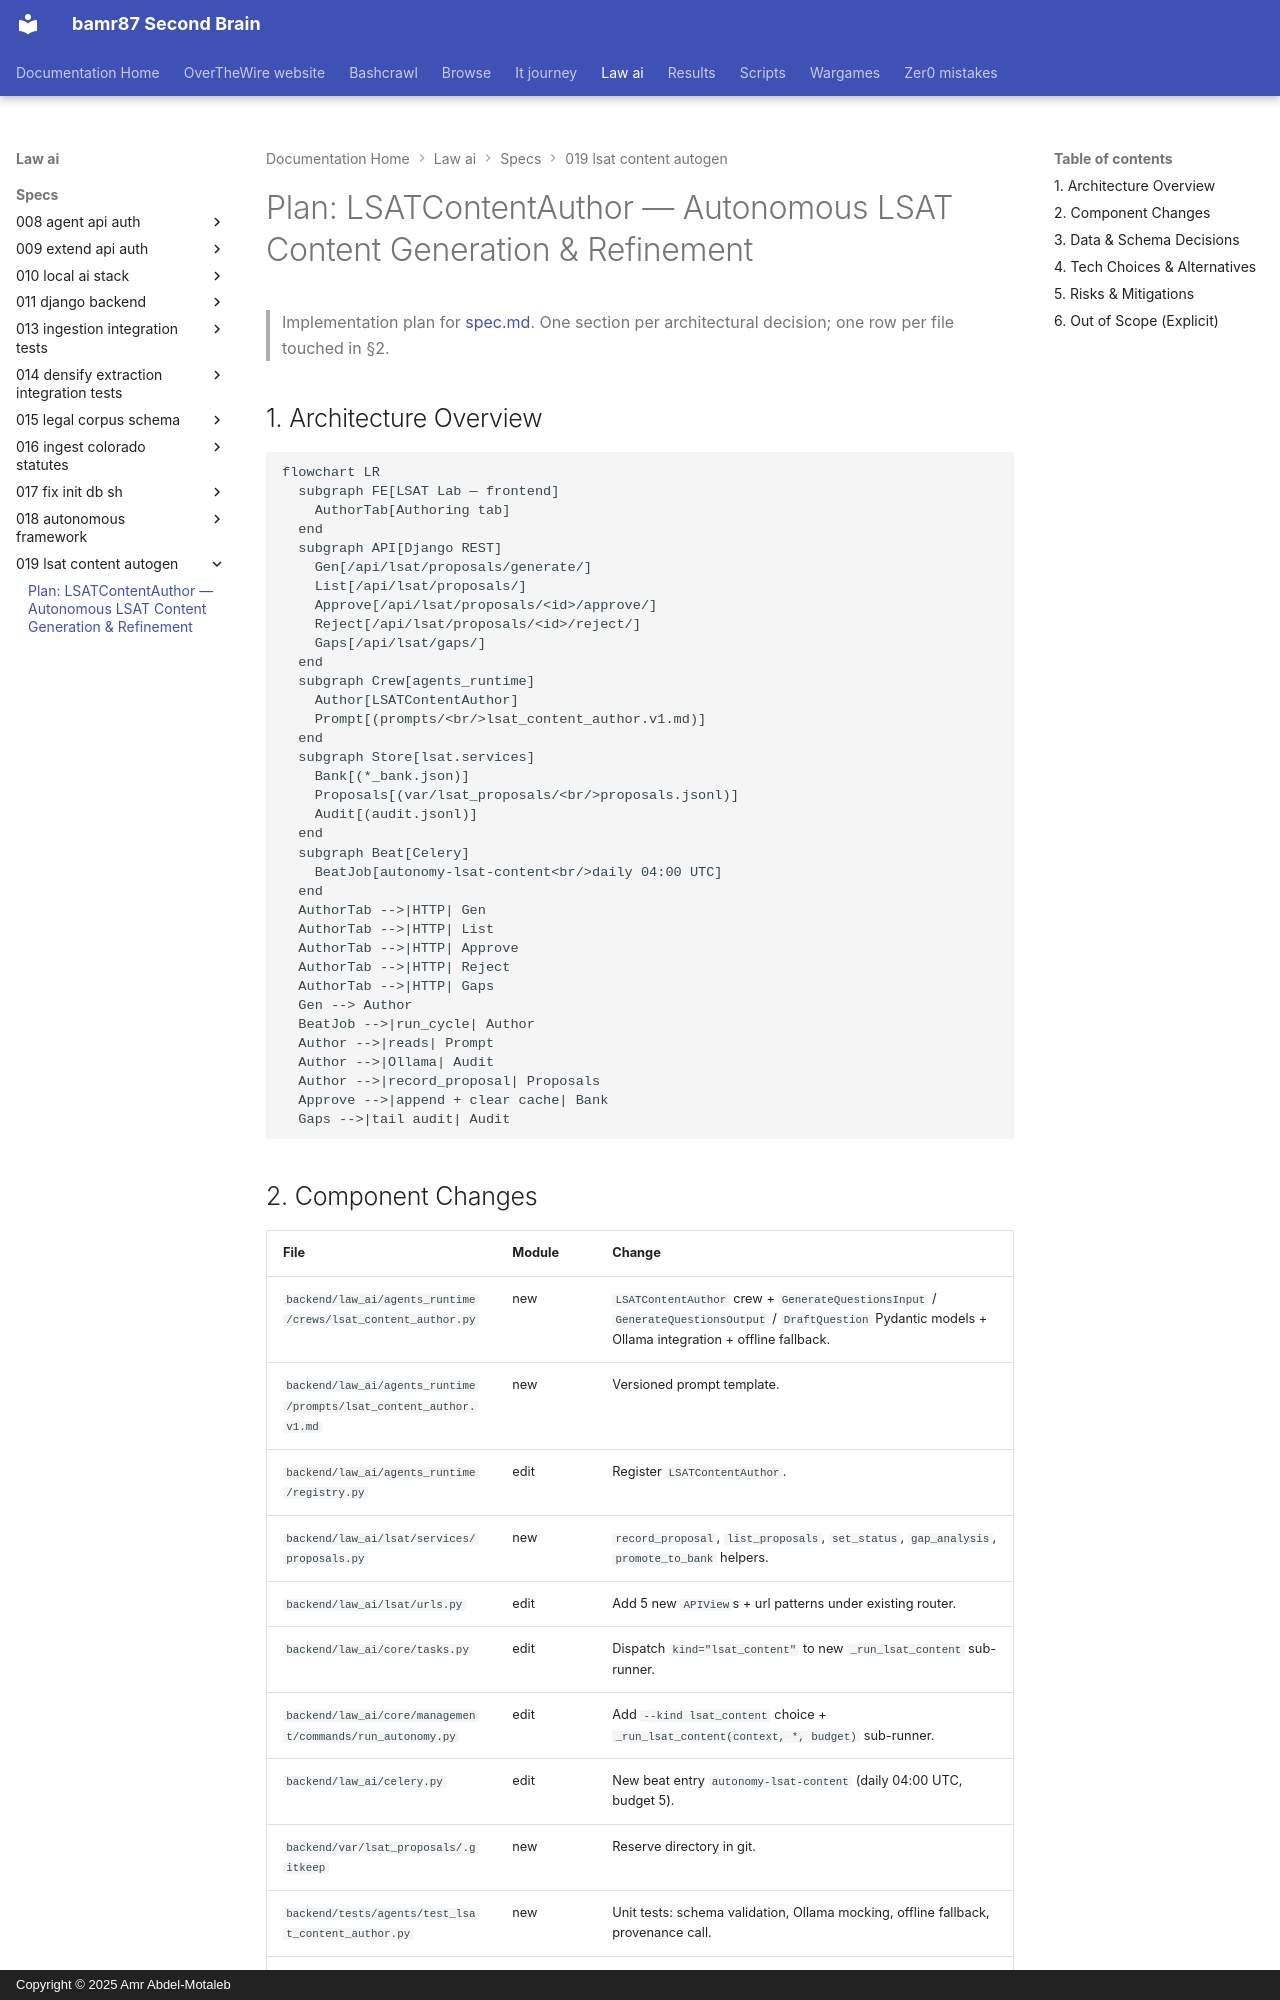

repository: bamr87/README · page: law-ai/specs/019-lsat-content-autogen/plan/index.html · generator: mkdocs · copyright: Copyright © 2025 Amr Abdel-Motaleb

---
source_file: specs/019-lsat-content-autogen/plan.md
source_repo: bamr87/law-ai
source_url: https://github.com/bamr87/law-ai/blob/main/specs/019-lsat-content-autogen/plan.md
title: 'Plan: LSATContentAuthor — Autonomous LSAT Content Generation & Refinement'
---
# Plan: LSATContentAuthor — Autonomous LSAT Content Generation & Refinement

> Implementation plan for [spec.md](spec.md). One section per architectural decision; one row per file touched in §2.

## 1. Architecture Overview

```mermaid
flowchart LR
  subgraph FE[LSAT Lab — frontend]
    AuthorTab[Authoring tab]
  end
  subgraph API[Django REST]
    Gen[/api/lsat/proposals/generate/]
    List[/api/lsat/proposals/]
    Approve[/api/lsat/proposals/<id>/approve/]
    Reject[/api/lsat/proposals/<id>/reject/]
    Gaps[/api/lsat/gaps/]
  end
  subgraph Crew[agents_runtime]
    Author[LSATContentAuthor]
    Prompt[(prompts/<br/>lsat_content_author.v1.md)]
  end
  subgraph Store[lsat.services]
    Bank[(*_bank.json)]
    Proposals[(var/lsat_proposals/<br/>proposals.jsonl)]
    Audit[(audit.jsonl)]
  end
  subgraph Beat[Celery]
    BeatJob[autonomy-lsat-content<br/>daily 04:00 UTC]
  end
  AuthorTab -->|HTTP| Gen
  AuthorTab -->|HTTP| List
  AuthorTab -->|HTTP| Approve
  AuthorTab -->|HTTP| Reject
  AuthorTab -->|HTTP| Gaps
  Gen --> Author
  BeatJob -->|run_cycle| Author
  Author -->|reads| Prompt
  Author -->|Ollama| Audit
  Author -->|record_proposal| Proposals
  Approve -->|append + clear cache| Bank
  Gaps -->|tail audit| Audit
```
